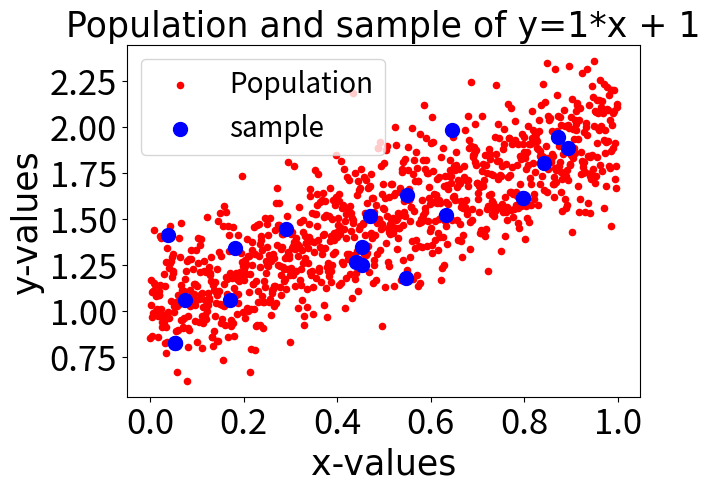
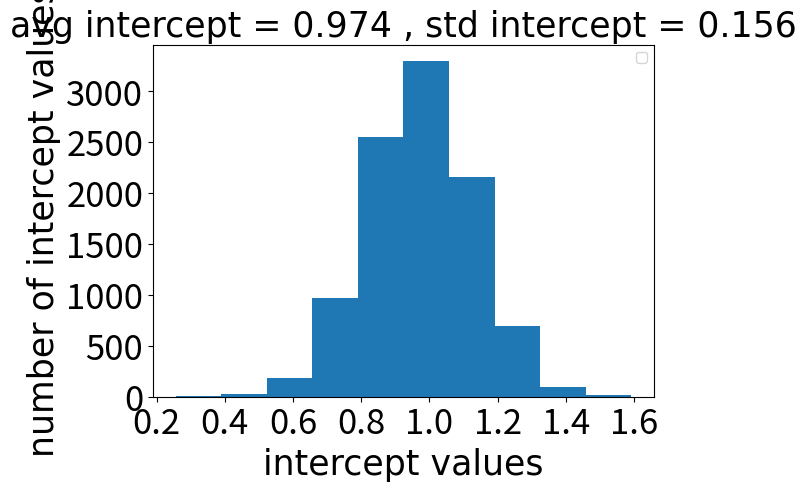
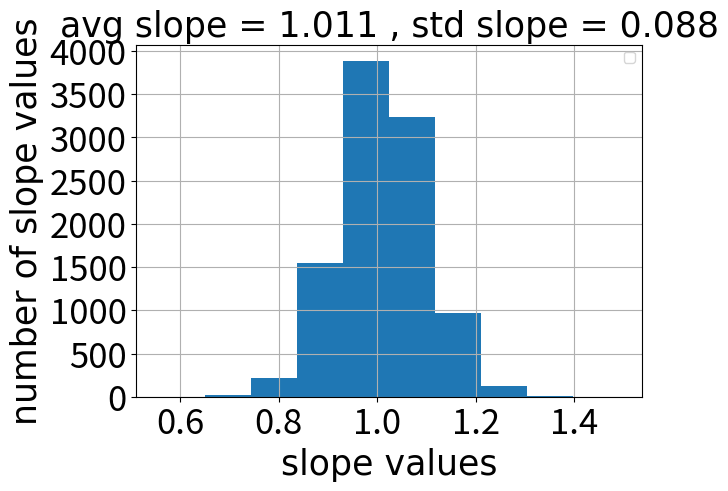

These figures' Python source, in order:
import matplotlib.pyplot as plt
import numpy as np
from math import sqrt


N = 1000
NB = 10000
n = 20
alpha = 1
beta = 1
sigma = 0.2

eps = np.random.normal(0,sigma,N)
x = np.arange(0,N)/N
y = beta*x + alpha + eps

pairs = np.array([x,y]).T

rng = np.random.default_rng()
n20 = rng.choice(pairs,n)

#HW6_1 question 3
x3,y3 = n20[:,0], n20[:,1]

b3 = np.sum((x3-np.average(x3))*(y3-np.average(y3)))/np.sum((x3-np.average(x3))**2)

a3 = np.average(y3) - b3*np.average(x3)

print('HW6_1_3:a,b',a3,b3)


#HW6_1 question 4
a4,b4 = np.polyfit(n20[:,0], n20[:,1],1)
print('HW6_1_4:a,b',a4,b4)


#HW6_1 question 5

rng = np.random.default_rng()
nbootraw = rng.choice(pairs,(n*NB))

nboot = np.reshape(nbootraw,[NB,n,2])
a5 = []
b5 = []

for i in range(0,NB):
    a, b = np.polyfit(nboot[i,:,0],nboot[i,:,1],1)
    a5 = np.append(a5,a)
    b5 = np.append(b5,b)

avga5 = np.average(a5)
stda5 = np.std(a5)
avgb5 = np.average(b5)
stdb5 = np.std(b5)


#95% interval calculation

bins = 100
a5hist = np.histogram(a5,bins)

for i in range(0,bins):
    percent = np.sum(a5hist[0][i:-(i+1)]/10000)
    if percent <= 0.95:
        print('HW6_1_5   95% con interval for a: ', a5hist[1][i],a5hist[1][-i+1])
        break
    

b5hist = np.histogram(b5,bins)

for i in range(0,bins):
    percent = np.sum(b5hist[0][i:-(i+1)]/10000)
    if percent <= 0.95:
        print('HW6_1_5   95% con interval for b: ',b5hist[1][i],b5hist[1][-i+1])
        break
    






figure1, axis = plt.subplots(1, 1,constrained_layout=True)

axis.scatter(x, y, s=20, c='r', marker="o", label='Population')
axis.scatter(n20[:,0], n20[:,1], s=100, c='b', marker="o", label='sample')

font = {'fontname' : 'Times New Roman' , 'size' : 25}
axis.legend(loc='upper left',fontsize=20)
plt.xticks(fontsize = 25)
plt.yticks(fontsize = 25)


axis.set_title('Population and sample of y=1*x + 1',**font)
axis.set_xlabel('x-values',**font)
axis.set_ylabel('y-values',**font)




figure2, axis = plt.subplots(1, 1,constrained_layout=True)

plt.hist(a5)

axis.legend(loc='upper right')

font = {'fontname' : 'Times New Roman' , 'size' : 25}
plt.xticks(fontsize = 25)
plt.yticks(fontsize = 25)


axis.set_title('avg intercept = %1.3f' %avga5 + ' , std intercept = %1.3f' %stda5 ,**font)
axis.set_xlabel('intercept values',**font)
axis.set_ylabel('number of intercept values',**font)



figure3, axis = plt.subplots(1, 1,constrained_layout=True)

plt.hist(b5)

axis.legend(loc='upper right')

font = {'fontname' : 'Times New Roman' , 'size' : 25}
plt.xticks(fontsize = 25)
plt.yticks(fontsize = 25)


axis.set_title('avg slope = %1.3f' %avgb5 + ' , std slope = %1.3f' %stdb5 ,**font)
axis.set_xlabel('slope values',**font)
axis.set_ylabel('number of slope values',**font)



plt.grid()
plt.show()



